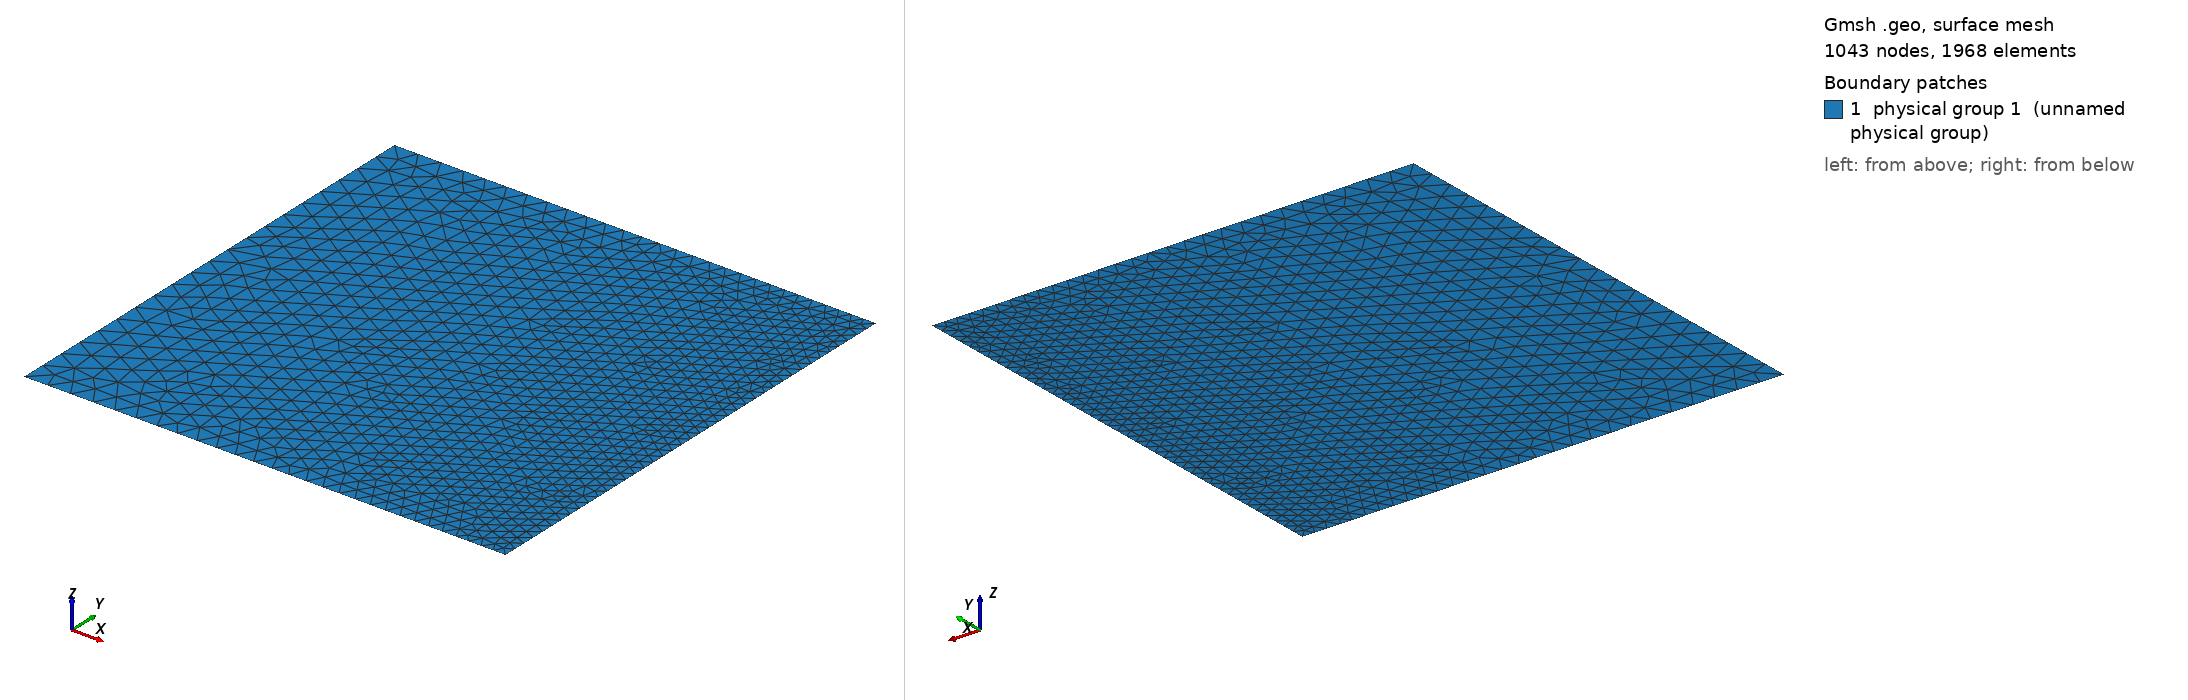

Gmsh geometry script, surface-meshed: 1043 nodes, 1968 surface elements. Boundary patches (legend numbers): 1 physical group 1 (unnamed physical group). Left view from above one corner, right view from below the opposite corner. Legend entries are the model's physical surfaces. The drawing asked Gmsh for element sizes between 1% and 20% of the model's largest extent; the script's own settings can give other sizes.

=== Rectangle.geo (drawn) ===
lland = .05;
lopen = .1;
Point(1) = {-1, -1, 0, lopen};
Point(2) = {1, -1, 0, lland};
Point(3) = {1, 1, 0, lland};
Point(4) = {-1, 1, 0, lopen};
Line(1) = {1, 2};
Line(2) = {2, 3};
Line(3) = {3, 4};
Line(4) = {4, 1};
Line Loop(1) = {1, 2, 3, 4};
Plane Surface(1) = {1};
Physical Line(2) = {1, 2, 3};
Physical Line(4) = {4};
Physical Surface(1) = {1};
